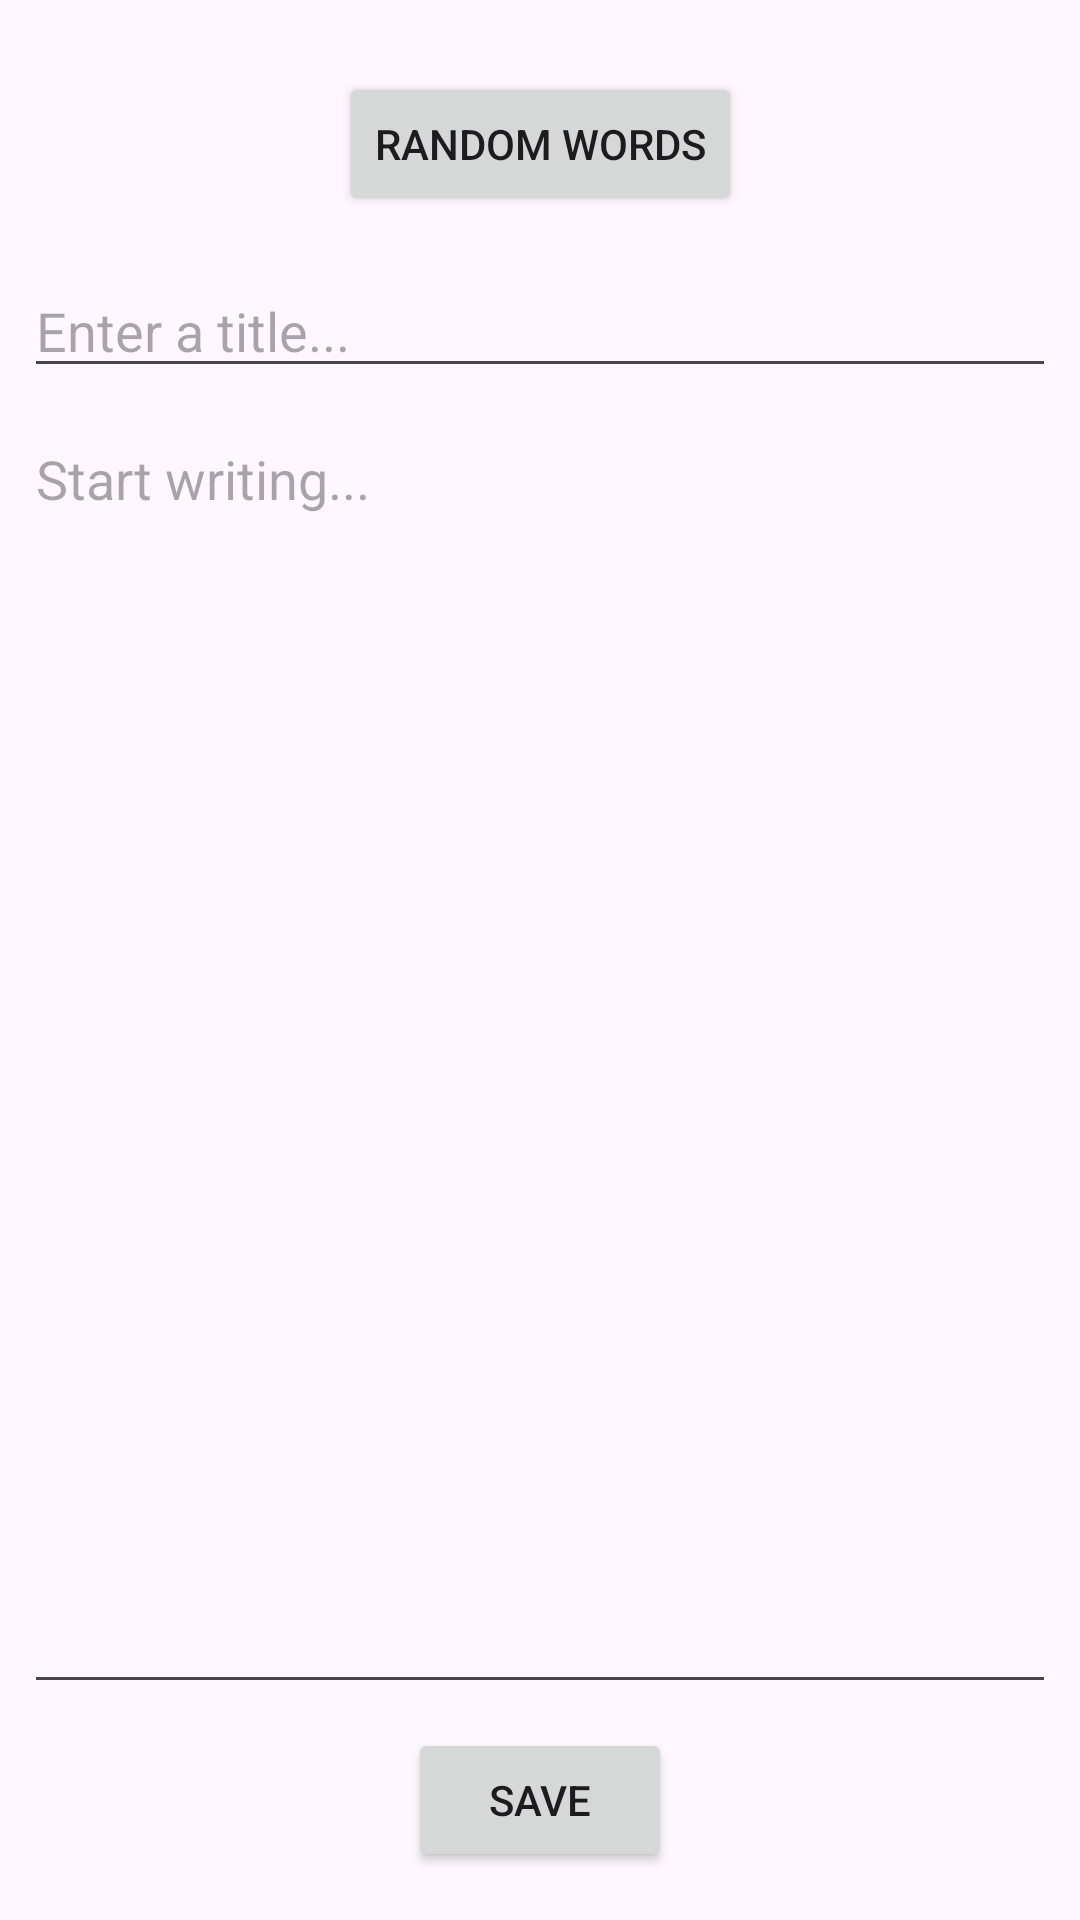

This screen was rendered from an Android layout file. Write that file and the resources it references.
<!-- AndroidManifest.xml: application theme Theme.CreateTogether -->
<!-- res/layout/activity_write_text.xml -->
<?xml version="1.0" encoding="utf-8"?>
<androidx.constraintlayout.widget.ConstraintLayout xmlns:android="http://schemas.android.com/apk/res/android"
    xmlns:app="http://schemas.android.com/apk/res-auto"
    xmlns:tools="http://schemas.android.com/tools"
    android:layout_width="match_parent"
    android:layout_height="match_parent"
    tools:context=".ui.activites.WriteTextActivity">


    <Button
        android:id="@+id/btnGenerateInspirations"
        android:layout_width="wrap_content"
        android:layout_height="wrap_content"
        android:layout_marginTop="24dp"
        android:text="Random Words"
        app:layout_constraintEnd_toEndOf="parent"
        app:layout_constraintStart_toStartOf="parent"
        app:layout_constraintTop_toTopOf="parent" />













    <TextView
        android:id="@+id/tvInspirationTerms"
        android:layout_width="wrap_content"
        android:layout_height="wrap_content"
        android:layout_marginTop="16dp"
        android:text="Random inspiration terms"
        android:visibility="gone"
        android:paddingStart="8dp"
        android:paddingEnd="8dp"
        android:textSize="17sp"
        app:layout_constraintHorizontal_chainStyle="packed"
        app:layout_constraintStart_toStartOf="parent"
        app:layout_constraintTop_toBottomOf="@+id/btnGenerateInspirations" />

    <EditText
        android:id="@+id/editTextNewTextTitle"
        android:layout_width="0dp"
        android:layout_height="wrap_content"
        android:layout_marginStart="8dp"
        android:layout_marginTop="16dp"
        android:layout_marginEnd="8dp"
        android:ems="10"
        android:hint="Enter a title..."
        android:inputType="text"
        app:layout_constraintEnd_toEndOf="parent"
        app:layout_constraintStart_toStartOf="parent"
        app:layout_constraintTop_toBottomOf="@+id/tvInspirationTerms" />

    <EditText
        android:id="@+id/editTextNewText"
        android:layout_width="0dp"
        android:layout_height="0dp"
        android:layout_marginStart="8dp"
        android:layout_marginTop="8dp"
        android:layout_marginEnd="8dp"
        android:layout_marginBottom="8dp"
        android:ems="10"
        android:gravity="start|top"
        android:hint="Start writing..."
        android:inputType="textMultiLine"
        app:layout_constraintBottom_toTopOf="@+id/btnSaveNewText"
        app:layout_constraintEnd_toEndOf="parent"
        app:layout_constraintStart_toStartOf="parent"
        app:layout_constraintTop_toBottomOf="@+id/editTextNewTextTitle" />

    <Button
        android:id="@+id/btnSaveNewText"
        android:layout_width="wrap_content"
        android:layout_height="wrap_content"
        android:layout_marginBottom="16dp"
        android:text="Save"
        app:layout_constraintBottom_toBottomOf="parent"
        app:layout_constraintEnd_toEndOf="parent"
        app:layout_constraintStart_toStartOf="parent" />

</androidx.constraintlayout.widget.ConstraintLayout>
<!-- resources referenced by this layout -->
<resources>
  <style name="Theme.CreateTogether" parent="Base.Theme.CreateTogether" />
  <style name="Base.Theme.CreateTogether" parent="Theme.Material3.DayNight.NoActionBar">
          
          
      </style>
</resources>
